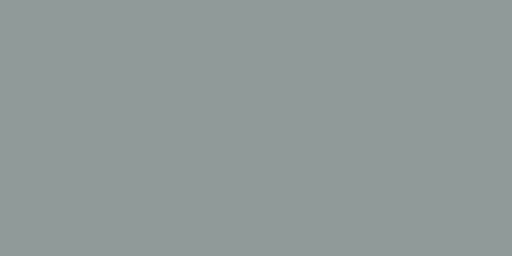
t = 0.00 s
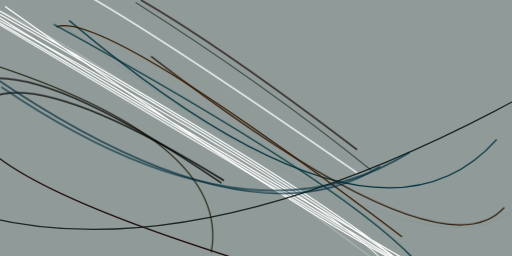
t = 2.99 s
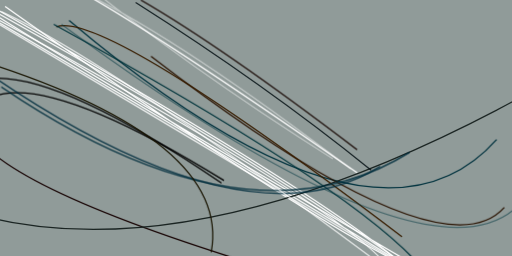
t = 3.12 s
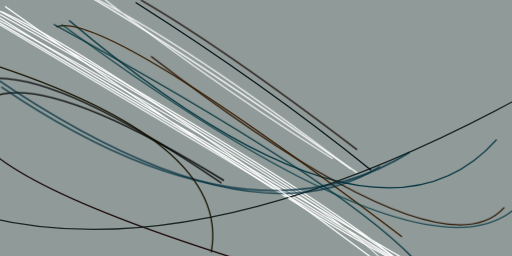
t = 3.24 s
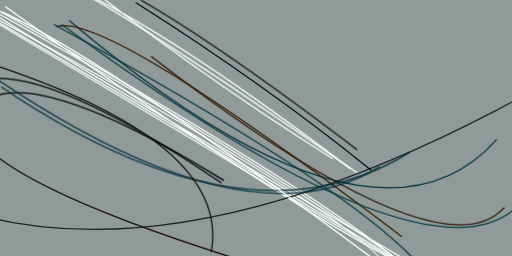
t = 3.37 s
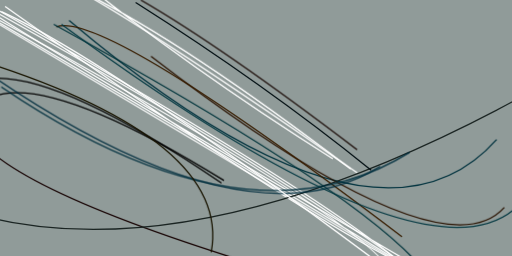
t = 3.49 s

The animated SVG that drew these frames (rendered in a browser with its animation timeline set to each time). Animation: 1 CSS @keyframes rule; one cycle of 3.49 s.

<svg xmlns="http://www.w3.org/2000/svg" viewBox="0 0 400 200"><style>@keyframes a{from{opacity: 0}to{opacity: 1}}g&gt;*{opacity: 0;animation: a .5s forwards}</style><path fill="#909b99" d="M0 0h400v200H0z"/><g fill="none"><path stroke="#fff" d="M318 208Q188 115-24-2m0 5q343 186 334 221m32 0Q295 191-24 4" style="animation-delay:0s"/><path stroke="#000" d="M173 143Q53 61-2 61" style="animation-delay:.248s"/><path stroke="#fff" d="M332 224Q294 175-19-2M4 5q309 219 360 219M-6 10q67 43 330 197" style="animation-delay:.494s"/><path stroke="#00333f" d="M388 109Q292 217 54 16" style="animation-delay:.736s"/><path stroke="#2a1300" d="M118 44q226 174 276 118" style="animation-delay:.974s"/><path stroke="#000" d="M-19 85q35-42 194 56" style="animation-delay:1.205s"/><path stroke="#fff" d="M-24 5l366 218m-63-88Q69-11 27-24" style="animation-delay:1.428s"/><path stroke="#381e00" d="M44 21Q81 8 314 185" style="animation-delay:1.641s"/><path stroke="#160000" d="M181 201Q-24 136-24 91" style="animation-delay:1.843s"/><path stroke="#1a2422" d="M-9 170q168 40 414-93" style="animation-delay:2.032s"/><path stroke="#02353c" d="M42 19q221 121 281 183" style="animation-delay:2.207s"/><path stroke="#160600" d="M279 117Q174 37 110 0" style="animation-delay:2.367s"/><path stroke="#002e3f" d="M-24 47q213 151 321 83" style="animation-delay:2.511s"/><path stroke="#00303f" d="M320 119Q193 198 1 68" style="animation-delay:2.638s"/><path stroke="#191500" d="M-13 48q194 62 178 149" style="animation-delay:2.747s"/><path stroke="#000e12" d="M290 133Q207 66 106 2" style="animation-delay:2.837s"/><path stroke="#fff" d="M298 207Q81 45 1 9" style="animation-delay:2.908s"/><path stroke="#073b44" d="M48 19q279 205 353 145" style="animation-delay:2.959s"/><path stroke="#fff" d="M274 132Q144 33 67-5m193 129Q147 53 52-24" style="animation-delay:2.99s"/></g></svg>
